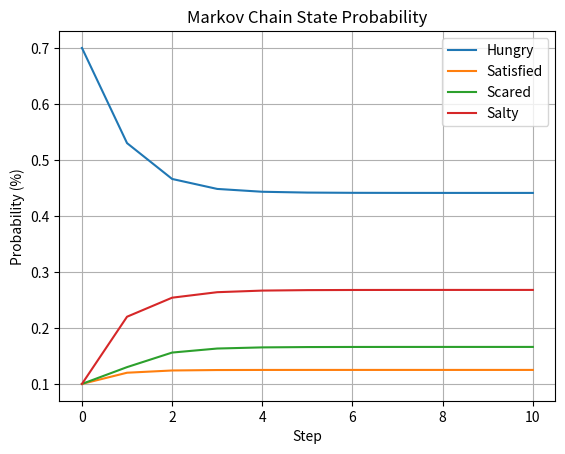

Here is the Python script that generated this plot:
import numpy as np
import matplotlib.pyplot as plt


class Flumph():
	def __init__(self):
		self.matrix = np.array([
			[0.6, 0.1, 0.1, 0.2],
			[0.4, 0.3, 0.2, 0.1],
			[0.6, 0.1, 0.1, 0.2],
			[0.1, 0.1, 0.3, 0.5]
		])
		self.state_names = ["Hungry", "Satisfied", "Scared", "Salty"]
		self.vector = [0.7,0.1,0.1,0.1]

	def get_chances(self, steps=1):
		timeline = np.array([self.vector])
		for x in range(steps):
			self.vector = np.sum(self.matrix.T * self.vector, axis=1)
			timeline = np.concatenate((timeline, [self.vector]))

		print("Result after", steps, "steps")
		print("-"*30)
		for i, x in enumerate(self.vector):
			print(self.state_names[i],":", round(x,3), "%")

		for x in range(0,len(self.state_names)):
			plt.plot(range(0,steps+1),timeline.take(x,axis=1), label=self.state_names[x])
		plt.title("Markov Chain State Probability")
		plt.xlabel("Step")
		plt.ylabel("Probability (%)")

		plt.legend()
		plt.grid()
		plt.show()

		return self.vector

f = Flumph()
f.get_chances(10)